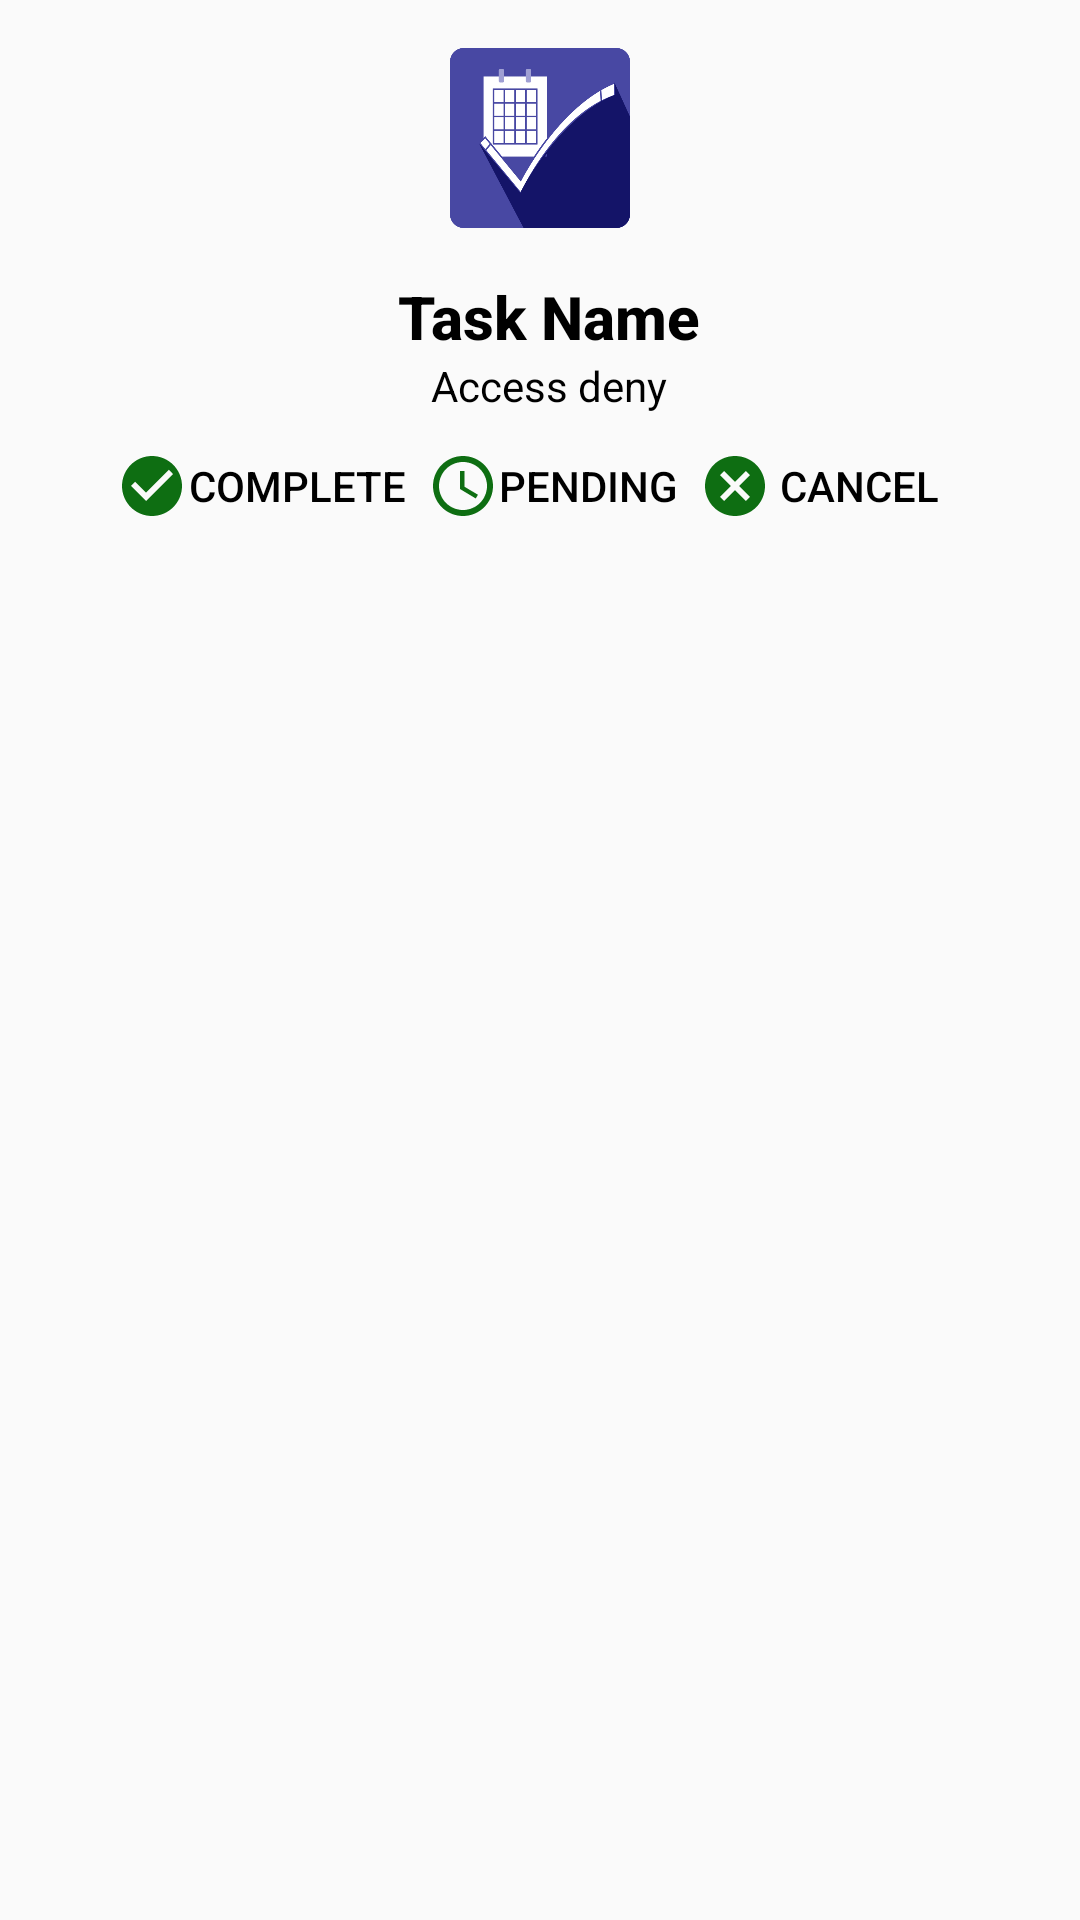

This screen was rendered from an Android layout file. Write that file and the resources it references.
<!-- AndroidManifest.xml: application theme AppTheme -->
<!-- res/layout/view_task_dialog.xml -->
<?xml version="1.0" encoding="utf-8"?>
<RelativeLayout xmlns:android="http://schemas.android.com/apk/res/android"
    android:layout_width="match_parent"
    android:layout_height="wrap_content"
    android:padding="8dp">
    <ImageView
        android:layout_margin="8dp"
        android:id="@+id/cImage"
        android:src="@drawable/reminder_icon"
        style="@style/TextAppearance.Compat.Notification.Title"
        android:layout_width="60dp"
        android:layout_centerHorizontal="true"
        android:layout_height="60dp"
        android:text=""/>

    <LinearLayout
        android:id="@+id/titleLayout"
        android:layout_marginTop="8dp"
        android:layout_marginLeft="6dp"
        android:layout_below="@id/cImage"
        android:layout_width="match_parent"
        android:layout_height="wrap_content"
        android:orientation="vertical">
        <TextView
            android:id="@+id/etitle"
            android:gravity="center_horizontal"
            android:layout_width="match_parent"
            android:layout_height="wrap_content"
            android:text="Task Name"
            style="@style/TextAppearance.AppCompat.Title"
            android:textColor="@android:color/black"
            android:textStyle="bold"/>
        <TextView
            android:gravity="center_horizontal"
            android:id="@+id/edesc"
            android:layout_width="match_parent"
            android:layout_height="wrap_content"
            android:text="Access deny"
            style="@style/TextAppearance.AppCompat.Body1"
            android:textColor="@android:color/black"
            android:textStyle="normal"/>
    </LinearLayout>


    <LinearLayout
        android:id="@+id/buttonlyout"
        android:layout_below="@+id/titleLayout"
        android:layout_width="wrap_content"
        android:layout_centerHorizontal="true"
        android:layout_height="wrap_content"
       android:gravity="center_horizontal"
        android:orientation="horizontal">
        <Button
            android:id="@+id/ecomplete"
            android:text="Complete"
            style="@style/Widget.AppCompat.Button.Borderless"
            android:background="@drawable/btn_background"
            android:drawableLeft="@drawable/ic_check_circle_black_24dp"
            android:layout_width="wrap_content"
            android:paddingRight="5dp"
            android:textColor="@android:color/black"
            android:layout_height="wrap_content"
            />
        <Button
            android:id="@+id/epending"
            android:layout_marginLeft="2dp"
            android:layout_marginRight="2dp"
            style="@style/Widget.AppCompat.Button.Borderless"
            android:text="Pending"
            android:paddingRight="5dp"
            android:background="@drawable/btn_background"
            android:drawableLeft="@drawable/ic_schedule_black_24dp"
            android:layout_width="wrap_content"
            android:layout_height="wrap_content"
            android:textColor="@android:color/black"
            />

        <Button
            android:id="@+id/ecencle"
            style="@style/Widget.AppCompat.Button.Borderless"
            android:layout_width="wrap_content"
            android:layout_height="wrap_content"
            android:background="@drawable/btn_background"
            android:drawableLeft="@drawable/ic_cancel_black_24dp"
            android:paddingRight="5dp"
            android:text="Cancel"
            android:textColor="@android:color/black" />

    </LinearLayout>
</RelativeLayout>
<!-- resources referenced by this layout -->
<resources>
  <!-- drawable ic_cancel_black_24dp (drawable) -->
  <vector xmlns:android="http://schemas.android.com/apk/res/android"
          android:width="24dp"
          android:height="24dp"
          android:viewportWidth="24.0"
          android:viewportHeight="24.0">
      <path
          android:fillColor="#0E6E12"
          android:pathData="M12,2C6.47,2 2,6.47 2,12s4.47,10 10,10 10,-4.47 10,-10S17.53,2 12,2zM17,15.59L15.59,17 12,13.41 8.41,17 7,15.59 10.59,12 7,8.41 8.41,7 12,10.59 15.59,7 17,8.41 13.41,12 17,15.59z"/>
  </vector>
  <!-- drawable ic_check_circle_black_24dp (drawable) -->
  <vector xmlns:android="http://schemas.android.com/apk/res/android"
          android:width="24dp"
          android:height="24dp"
          android:viewportWidth="24.0"
          android:viewportHeight="24.0">
      <path
          android:fillColor="#0E6E12"
          android:pathData="M12,2C6.48,2 2,6.48 2,12s4.48,10 10,10 10,-4.48 10,-10S17.52,2 12,2zM10,17l-5,-5 1.41,-1.41L10,14.17l7.59,-7.59L19,8l-9,9z"/>
  </vector>
  <!-- drawable ic_schedule_black_24dp (drawable) -->
  <vector xmlns:android="http://schemas.android.com/apk/res/android"
          android:width="24dp"
          android:height="24dp"
          android:viewportWidth="24.0"
          android:viewportHeight="24.0">
      <path
          android:fillColor="#0E6E12"
          android:pathData="M11.99,2C6.47,2 2,6.48 2,12s4.47,10 9.99,10C17.52,22 22,17.52 22,12S17.52,2 11.99,2zM12,20c-4.42,0 -8,-3.58 -8,-8s3.58,-8 8,-8 8,3.58 8,8 -3.58,8 -8,8zM12.5,7L11,7v6l5.25,3.15 0.75,-1.23 -4.5,-2.67z"/>
  </vector>
  <!-- drawable reminder_icon: png bitmap (drawable, 24534 bytes) -->
  <style name="AppTheme" parent="Theme.AppCompat.Light.NoActionBar">
          
          <item name="colorPrimary">@color/colorPrimary</item>
          <item name="colorPrimaryDark">@color/colorPrimaryDark</item>
          <item name="colorAccent">@color/colorAccent</item>
  
          
          <item name="android:listPreferredItemHeightSmall">80dp</item>
          <item name="android:listPreferredItemPaddingLeft">0dp</item>
          <item name="android:listPreferredItemPaddingRight">0dp</item>
  
      </style>
  <color name="colorPrimary">#0a2c4d</color>
  <color name="colorPrimaryDark">#0a2c4d</color>
  <color name="colorAccent">#11A200</color>
</resources>
